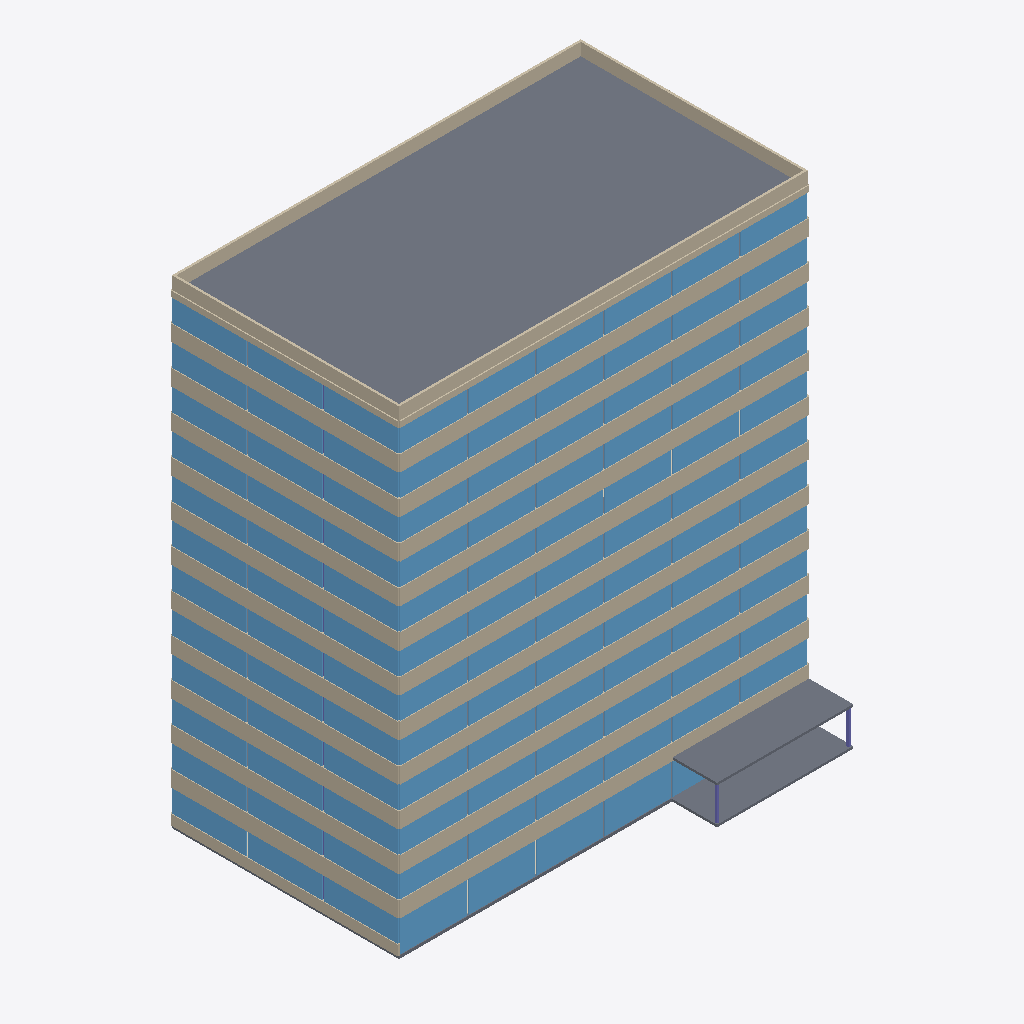
Isometric view of an IFC building model (IFC-SPF (STEP), schema IFC4, length unit metre), seen from the south-west, elements coloured by IFC class: 107 windows (light blue), 51 walls (beige), 15 slabs (grey), 2 columns (violet), 2 coverings (cream).
Extent 36.2 m × 24.1 m × 42.1 m (x, y, z). Storeys (13): Level 1 at 0.00 m; Level 2 at 3.40 m; Level 3 at 6.80 m; Level 4 at 10.20 m; Level 5 at 13.60 m; Level 6 at 17.00 m; Level 7 at 20.40 m; Level 8 at 23.80 m; Level 9 at 27.20 m; Level 10 at 30.60 m; Level 11 at 34.00 m; Level 12 at 37.40 m; Roof at 40.80 m. Elements (652): 218 IfcColumn, 216 IfcWindow, 187 IfcWall, 15 IfcSlab, 12 IfcStair, 4 IfcCovering.

HEADER;
FILE_DESCRIPTION(('ViewDefinition [CoordinationView]'),'2;1');
FILE_NAME('','2026-11-01T18:37:43',(''),(''),'IfcOpenShell 0.9.0post1+b5e509b','IfcOpenShell 0.9.0post1+b5e509b','');
FILE_SCHEMA(('IFC4'));
ENDSEC;
DATA;
#1=IFCPROJECT('3kvUQewfP4NQHBsW0B$XgA',$,'[SYNTHETIC] RePermit sample',$,$,$,$,(#8),#3);
#10=IFCSITE('37Md9_8ar458qYMP0kvfrn',$,'Site',$,$,$,$,$,$,$,$,$,$,$);
#11=IFCBUILDING('0enblNpEzBNRhhkpIx$S_M',$,'Tower 7',$,$,$,$,$,$,$,$,$);
#14=IFCBUILDINGSTOREY('2LSC3UrPn1lfhOf9WgmvZj',$,'Level 1',$,$,$,$,$,$,0.0);
#15=IFCBUILDINGSTOREY('3AyO2pyV13sfsQt93IRcyV',$,'Level 2',$,$,$,$,$,$,3.4);
#16=IFCBUILDINGSTOREY('3SgvrJqIn5RQvZv_ou1Uzf',$,'Level 3',$,$,$,$,$,$,6.8);
#17=IFCBUILDINGSTOREY('3zJ4pINVv2A8FxVuQtKXoO',$,'Level 4',$,$,$,$,$,$,10.2);
#18=IFCBUILDINGSTOREY('3HaU2xyNPCUPDnVPXGen8D',$,'Level 5',$,$,$,$,$,$,13.6);
#19=IFCBUILDINGSTOREY('0BhOTiXzH0EOtThi6JaJ2m',$,'Level 6',$,$,$,$,$,$,17.0);
#20=IFCBUILDINGSTOREY('1_uV0QKHH6lhAOoh3mFW9q',$,'Level 7',$,$,$,$,$,$,20.4);
#21=IFCBUILDINGSTOREY('1HCrki50D46u3rYAzUhEq4',$,'Level 8',$,$,$,$,$,$,23.8);
#22=IFCBUILDINGSTOREY('2juAV5R3L0sO1Trdk8xDvP',$,'Level 9',$,$,$,$,$,$,27.2);
#23=IFCBUILDINGSTOREY('1gx1TzKkrAP9FLuBmP5AIb',$,'Level 10',$,$,$,$,$,$,30.599999999999998);
#24=IFCBUILDINGSTOREY('3vOLY7pnP4k8V5Tbv2rxAq',$,'Level 11',$,$,$,$,$,$,34.0);
#25=IFCBUILDINGSTOREY('3JeyFDbfP7cug1iCHTt4Fk',$,'Level 12',$,$,$,$,$,$,37.4);
#26=IFCBUILDINGSTOREY('1kHJ2gNiLClApS2bfriNYJ',$,'Roof',$,$,$,$,$,$,40.8);
#185=IFCSLAB('3n6KHlRV1OSfNNIwKaFGPp',$,'Roof slab',$,$,#204,#198,$,$);
#128=IFCSLAB('0crqEpFKfS6vS5Xj9X_xY8',$,'Terrace canopy',$,$,#146,#141,$,$);
#205=IFCWALL('2mAlbw6y1LBwoDaMLYwLjW',$,'Parapet south',$,$,#223,#218,$,$);
#229=IFCWALL('3oN4XiwjTHix4MJXf9yoMq',$,'Parapet north',$,$,#247,#242,$,$);
#109=IFCSLAB('0PHARqP75LKQhF1lb_bZ0F',$,'Terrace deck',$,$,#127,#122,$,$);
#2451=IFCWALL('1WVHnTuqzO0u8guAR6MwVP',$,'Facade south sill L3',$,$,#2469,#2464,$,$);
#5646=IFCWALL('0trOmKaXvTO9WHXj$Rg_9d',$,'Facade south sill L6',$,$,#5664,#5659,$,$);
#3516=IFCWALL('0AqiXrWenSKwv60VWTCLsM',$,'Facade south sill L4',$,$,#3534,#3529,$,$);
#7776=IFCWALL('3xuWUN0ILHOBh1L1RHi9XF',$,'Facade south sill L8',$,$,#7794,#7789,$,$);
#9906=IFCWALL('2UiUB1OEjRkQtQ7f7Hwedd',$,'Facade south sill L10',$,$,#9924,#9919,$,$);
#10971=IFCWALL('2oDw4SBV9PYxb2UHTTCWMk',$,'Facade south sill L11',$,$,#10989,#10984,$,$);
#4581=IFCWALL('3Q$G7RurvUs8R_A2ykJdSG',$,'Facade south sill L5',$,$,#4599,#4594,$,$);
#6711=IFCWALL('3oaGkob2TJDQZEp7pTj4gP',$,'Facade south sill L7',$,$,#6729,#6724,$,$);
#12035=IFCWALL('3i3EyrqXfINe69SoMBSVLM',$,'Facade south sill L12',$,$,#12053,#12048,$,$);
#1386=IFCWALL('3PB4rjJ1jHDB8oxx5JQvy8',$,'Facade south sill L2',$,$,#1404,#1399,$,$);
#8841=IFCWALL('1Ds2zPdjvPDx89v6esoSs2',$,'Facade south sill L9',$,$,#8859,#8854,$,$);
#253=IFCWALL('3iR6g4HoLIAet3s4moJPH1',$,'Parapet west',$,$,#271,#266,$,$);
#277=IFCWALL('06ktZ_stzRLR9ircbHaK_3',$,'Parapet east',$,$,#295,#290,$,$);
#12059=IFCWALL('18g7Yb62PSphO3NrwXkBNi',$,'Facade south head L12',$,$,#12077,#12072,$,$);
#681=IFCWALL('1kC4pW1lrSUeZWe5KDL8Od',$,'Facade west sill L1',$,$,#699,#694,$,$);
#7071=IFCWALL('3eaaSC78TI_PvFlqwQ8YBC',$,'Facade west sill L7',$,$,#7089,#7084,$,$);
#11331=IFCWALL('3uhVv5op1KjuqO$AybN6CR',$,'Facade west sill L11',$,$,#11349,#11344,$,$);
#3876=IFCWALL('16qzDzolbKzPUYkvwoY6O6',$,'Facade west sill L4',$,$,#3894,#3889,$,$);
#4941=IFCWALL('0VFEsUA65TEQTpZ0E7mtYE',$,'Facade west sill L5',$,$,#4959,#4954,$,$);
#12395=IFCWALL('13toI9_N9VfwoQf47xVQ6_',$,'Facade west sill L12',$,$,#12413,#12408,$,$);
#1746=IFCWALL('13FIYenv1LaOmQ5DlcxDsO',$,'Facade west sill L2',$,$,#1764,#1759,$,$);
#6006=IFCWALL('1sIZsKXKbTMxkqZBqeU1Oq',$,'Facade west sill L6',$,$,#6024,#6019,$,$);
#8136=IFCWALL('26XG$n7DnV_PUEQJTTss0f',$,'Facade west sill L8',$,$,#8154,#8149,$,$);
#2811=IFCWALL('3SGilqX0rTk9hN_8JYO8A1',$,'Facade west sill L3',$,$,#2829,#2824,$,$);
#9201=IFCWALL('1Gx3LZZpvLtwludFwwY3i8',$,'Facade west sill L9',$,$,#9219,#9214,$,$);
#10266=IFCWALL('0cZ7bqyXDKLAVGeGhWxQNY',$,'Facade west sill L10',$,$,#10284,#10279,$,$);
#7800=IFCWALL('2mDM5YamrLmQQlDngtqvHq',$,'Facade south head L8',$,$,#7818,#7813,$,$);
#2475=IFCWALL('2UkPXhizbU7e2P3LK8s4L5',$,'Facade south head L3',$,$,#2493,#2488,$,$);
#3540=IFCWALL('0U9q9Jwl1RC8UnfZ2xyMKU',$,'Facade south head L4',$,$,#3558,#3553,$,$);
#6735=IFCWALL('2rxHfHGrnOgAHm33W4Yjng',$,'Facade south head L7',$,$,#6753,#6748,$,$);
#10995=IFCWALL('0$J5rmigvOd8XcyxZNtBzW',$,'Facade south head L11',$,$,#11013,#11008,$,$);
#1410=IFCWALL('0wHd7GyzzLBANjL2UZEwXX',$,'Facade south head L2',$,$,#1428,#1423,$,$);
#4605=IFCWALL('0w4XL6KMbIffZ2n9ZGxnDR',$,'Facade south head L5',$,$,#4623,#4618,$,$);
#9930=IFCWALL('2o52Jk0z1HXfY7h7qnC2KG',$,'Facade south head L10',$,$,#9948,#9943,$,$);
#5670=IFCWALL('2bXbBVyJvNQPjgYekB8OjK',$,'Facade south head L6',$,$,#5688,#5683,$,$);
#8865=IFCWALL('0fO7DyLifGCw838RYkuGi2',$,'Facade south head L9',$,$,#8883,#8878,$,$);
#369=IFCWINDOW('1koz4cFgXQk9gMDr1NcE1R',$,'Window south 1 L1',$,$,#387,#382,$,$,$,$,$,$);
#413=IFCWINDOW('1GH1STHcnKVh3$ZQe5HYiC',$,'Window south 3 L1',$,$,#431,#426,$,$,$,$,$,$);
#391=IFCWINDOW('0ycu4Dhs9MvhVMVOuu22rp',$,'Window south 2 L1',$,$,#409,#404,$,$,$,$,$,$);
#435=IFCWINDOW('1anOb87SLOrAG8oKxyddzY',$,'Window south 4 L1',$,$,#453,#448,$,$,$,$,$,$);
#345=IFCWALL('2o8cPLd_TLWQZL$c0hqXI9',$,'Facade south head L1',$,$,#363,#358,$,$);
#2903=IFCWINDOW('2UtkXGWxnRFPCiVLrRQjv7',$,'Window west 3 L3',$,$,#2921,#2916,$,$,$,$,$,$);
#10358=IFCWINDOW('1LXn$361nRZATU9o98hUVA',$,'Window west 3 L10',$,$,#10376,#10371,$,$,$,$,$,$);
#729=IFCWINDOW('06hxZADAXPUw7CWr5JHA5r',$,'Window west 1 L1',$,$,#747,#742,$,$,$,$,$,$);
#751=IFCWINDOW('1Z31BupvXHnRNmS8rhT1$w',$,'Window west 2 L1',$,$,#769,#764,$,$,$,$,$,$);
#1816=IFCWINDOW('3D$C$VT9DJbwCuxfWZ4bPp',$,'Window west 2 L2',$,$,#1834,#1829,$,$,$,$,$,$);
#2881=IFCWINDOW('207Gt_Cf1Q8wwkUtb$NJ0H',$,'Window west 2 L3',$,$,#2899,#2894,$,$,$,$,$,$);
#3924=IFCWINDOW('3flN9WyHbHZ89iUnwSwaRR',$,'Window west 1 L4',$,$,#3942,#3937,$,$,$,$,$,$);
#3968=IFCWINDOW('3iiri65XjN3gTdrlVO0u4T',$,'Window west 3 L4',$,$,#3986,#3981,$,$,$,$,$,$);
#5033=IFCWINDOW('0YyVOYM11T_BbhWcWohOZL',$,'Window west 3 L5',$,$,#5051,#5046,$,$,$,$,$,$);
#6054=IFCWINDOW('3Wbsvwib5VY8TWJ_kJFcPN',$,'Window west 1 L6',$,$,#6072,#6067,$,$,$,$,$,$);
#6076=IFCWINDOW('2v4nmizN9K9ev3ZTJ$2WrJ',$,'Window west 2 L6',$,$,#6094,#6089,$,$,$,$,$,$);
#6098=IFCWINDOW('1BaVMvPN5G6AukUFwklTml',$,'Window west 3 L6',$,$,#6116,#6111,$,$,$,$,$,$);
#7163=IFCWINDOW('22dCTeX0nIYwAIovhFXkn_',$,'Window west 3 L7',$,$,#7181,#7176,$,$,$,$,$,$);
#8206=IFCWINDOW('154S$MAcDMj8Q_x0IacSYg',$,'Window west 2 L8',$,$,#8224,#8219,$,$,$,$,$,$);
#8228=IFCWINDOW('320sxd80HPcwswuUwOXxuh',$,'Window west 3 L8',$,$,#8246,#8241,$,$,$,$,$,$);
#9249=IFCWINDOW('0YejyZ3wDGEQT9Nx6a3MRs',$,'Window west 1 L9',$,$,#9267,#9262,$,$,$,$,$,$);
#9271=IFCWINDOW('3YrDfKN5PKcgg5hjPJ03Pw',$,'Window west 2 L9',$,$,#9289,#9284,$,$,$,$,$,$);
#9293=IFCWINDOW('0jNmPy$$LTDvFymwddRZIt',$,'Window west 3 L9',$,$,#9311,#9306,$,$,$,$,$,$);
#10336=IFCWINDOW('3yE1g$aWfPHA$IhwbyZ5zP',$,'Window west 2 L10',$,$,#10354,#10349,$,$,$,$,$,$);
#11379=IFCWINDOW('3$G5xYeMfUUQp4twaGcq7W',$,'Window west 1 L11',$,$,#11397,#11392,$,$,$,$,$,$);
#11423=IFCWINDOW('3i10OoNbvJ_gNW51VxsqGN',$,'Window west 3 L11',$,$,#11441,#11436,$,$,$,$,$,$);
#12443=IFCWINDOW('04b3Y93BXLXBm5FuObFEMf',$,'Window west 1 L12',$,$,#12461,#12456,$,$,$,$,$,$);
#773=IFCWINDOW('24LKLwRozSZOPi_MmqggxJ',$,'Window west 3 L1',$,$,#791,#786,$,$,$,$,$,$);
#1794=IFCWINDOW('2fs$1BDhTLD8Qb83UmIGaq',$,'Window west 1 L2',$,$,#1812,#1807,$,$,$,$,$,$);
#1838=IFCWINDOW('3vqoZoLF5VRwOQcrT8kA2Y',$,'Window west 3 L2',$,$,#1856,#1851,$,$,$,$,$,$);
#2859=IFCWINDOW('1vLYoge$5QBgvSd_ajkjOd',$,'Window west 1 L3',$,$,#2877,#2872,$,$,$,$,$,$);
#3946=IFCWINDOW('1RC7eX5CjTs8HCmYlsgbSe',$,'Window west 2 L4',$,$,#3964,#3959,$,$,$,$,$,$);
#4989=IFCWINDOW('0NlqJ9QonHFRKh2bSCIGV2',$,'Window west 1 L5',$,$,#5007,#5002,$,$,$,$,$,$);
#7119=IFCWINDOW('0pysmzCjrTiA9V0bKowtH3',$,'Window west 1 L7',$,$,#7137,#7132,$,$,$,$,$,$);
#7141=IFCWINDOW('25ITfDZHHI2gqK$xxl2iul',$,'Window west 2 L7',$,$,#7159,#7154,$,$,$,$,$,$);
#8184=IFCWINDOW('28BLfWK79Lz8kprkLss6uL',$,'Window west 1 L8',$,$,#8202,#8197,$,$,$,$,$,$);
#10314=IFCWINDOW('3bMpxWeEnGbPcCEhP7bwKm',$,'Window west 1 L10',$,$,#10332,#10327,$,$,$,$,$,$);
#11401=IFCWINDOW('02KnnxQ2XMUOUTHJI76omj',$,'Window west 2 L11',$,$,#11419,#11414,$,$,$,$,$,$);
#12487=IFCWINDOW('0eixA_tKvVzhcU6yi1VL8e',$,'Window west 3 L12',$,$,#12505,#12500,$,$,$,$,$,$);
#5011=IFCWINDOW('1nyDheRHHKmwxO6WqpNozN',$,'Window west 2 L5',$,$,#5029,#5024,$,$,$,$,$,$);
#12465=IFCWINDOW('2ejRRVBiDQ79dzhHN_ZRQG',$,'Window west 2 L12',$,$,#12483,#12478,$,$,$,$,$,$);
#12419=IFCWALL('1iC_4GLDzSvhSv6CrYAJzv',$,'Facade west head L12',$,$,#12437,#12432,$,$);
#5694=IFCWINDOW('3n_H1b_trUOuU9E839AcDa',$,'Window south 1 L6',$,$,#5712,#5707,$,$,$,$,$,$);
#8889=IFCWINDOW('02pvaMbYTNLQkJOCWoPuid',$,'Window south 1 L9',$,$,#8907,#8902,$,$,$,$,$,$);
#1434=IFCWINDOW('3wK7WeRt9K88Sn964jSmLG',$,'Window south 1 L2',$,$,#1452,#1447,$,$,$,$,$,$);
#3564=IFCWINDOW('0V_aXc_ZfNIANddTT_iBga',$,'Window south 1 L4',$,$,#3582,#3577,$,$,$,$,$,$);
#4629=IFCWINDOW('1v1TCGa2bGNQSIS50MnNXX',$,'Window south 1 L5',$,$,#4647,#4642,$,$,$,$,$,$);
#7824=IFCWINDOW('07MnQgKZ5O6f1ZsGivEH3Q',$,'Window south 1 L8',$,$,#7842,#7837,$,$,$,$,$,$);
#11019=IFCWINDOW('1KwjyDOETGPul04jV$UzWy',$,'Window south 1 L11',$,$,#11037,#11032,$,$,$,$,$,$);
#12083=IFCWINDOW('12373UPKHHGvDkth5c5lTI',$,'Window south 1 L12',$,$,#12101,#12096,$,$,$,$,$,$);
#2499=IFCWINDOW('3EGBB7mwXHaBMO6JSqu8T8',$,'Window south 1 L3',$,$,#2517,#2512,$,$,$,$,$,$);
#6759=IFCWINDOW('0jzyEZSVHHNuTMJdJ3GBdl',$,'Window south 1 L7',$,$,#6777,#6772,$,$,$,$,$,$);
#9954=IFCWINDOW('19syAtIzvUrxhLO$5HS24J',$,'Window south 1 L10',$,$,#9972,#9967,$,$,$,$,$,$);
#6803=IFCWINDOW('3lscfYNFTURQtsaexksuDT',$,'Window south 3 L7',$,$,#6821,#6816,$,$,$,$,$,$);
#1456=IFCWINDOW('3M3yAtkgHK7BdZ5in6cztT',$,'Window south 2 L2',$,$,#1474,#1469,$,$,$,$,$,$);
#1500=IFCWINDOW('20QB9qSYfPcws6F2Pj9nUD',$,'Window south 4 L2',$,$,#1518,#1513,$,$,$,$,$,$);
#1544=IFCWINDOW('0fJx5OXhjGNhboVth2mPfV',$,'Window south 6 L2',$,$,#1562,#1557,$,$,$,$,$,$);
#2521=IFCWINDOW('3fxoPP37vMPeEJmQ9qHFGt',$,'Window south 2 L3',$,$,#2539,#2534,$,$,$,$,$,$);
#2609=IFCWINDOW('1O$egbrrrUFRPqz1E0UzPH',$,'Window south 6 L3',$,$,#2627,#2622,$,$,$,$,$,$);
#3608=IFCWINDOW('3nG6OCrQrPORn2ulcFtEEf',$,'Window south 3 L4',$,$,#3626,#3621,$,$,$,$,$,$);
#3586=IFCWINDOW('2h2JuhMZHLw91N_bEZI3wz',$,'Window south 2 L4',$,$,#3604,#3599,$,$,$,$,$,$);
#4673=IFCWINDOW('0PtFtf7yLJThDe_SIONh34',$,'Window south 3 L5',$,$,#4691,#4686,$,$,$,$,$,$);
#4717=IFCWINDOW('1EHYGetZ5MVOBcopkWA5sj',$,'Window south 5 L5',$,$,#4735,#4730,$,$,$,$,$,$);
#5716=IFCWINDOW('2PsBw5asnGfOb8S1JT1xfx',$,'Window south 2 L6',$,$,#5734,#5729,$,$,$,$,$,$);
#6781=IFCWINDOW('0QctF2R$XOO829aNMrdImC',$,'Window south 2 L7',$,$,#6799,#6794,$,$,$,$,$,$);
#7868=IFCWINDOW('3AiFwV_A9HrAi75wXY6GN0',$,'Window south 3 L8',$,$,#7886,#7881,$,$,$,$,$,$);
#7890=IFCWINDOW('3qccCKMfLVwAkFuY46DV3m',$,'Window south 4 L8',$,$,#7908,#7903,$,$,$,$,$,$);
#8911=IFCWINDOW('0RlTzM98TSShIVgTC0WfKN',$,'Window south 2 L9',$,$,#8929,#8924,$,$,$,$,$,$);
#8977=IFCWINDOW('1ZqJVcHIzInB74R2UJ$JJT',$,'Window south 5 L9',$,$,#8995,#8990,$,$,$,$,$,$);
#9976=IFCWINDOW('2$bjS2S51KyeL7VA0Snp9P',$,'Window south 2 L10',$,$,#9994,#9989,$,$,$,$,$,$);
#10064=IFCWINDOW('3zIu8i$75HJuNOgE8Pq_zA',$,'Window south 6 L10',$,$,#10082,#10077,$,$,$,$,$,$);
#11041=IFCWINDOW('0_FBqgfrHQXOjXHIRWgZen',$,'Window south 2 L11',$,$,#11059,#11054,$,$,$,$,$,$);
#12127=IFCWINDOW('1Tw651NkLOaPDvHihOdj_4',$,'Window south 3 L12',$,$,#12145,#12140,$,$,$,$,$,$);
#12171=IFCWINDOW('2QkND_ibbLFv5$DcEqOWgZ',$,'Window south 5 L12',$,$,#12189,#12184,$,$,$,$,$,$);
#1478=IFCWINDOW('1Gtx8wfkDLAfdW6mZ8UIMA',$,'Window south 3 L2',$,$,#1496,#1491,$,$,$,$,$,$);
#1522=IFCWINDOW('0d4pLaRIvHHBZu525J1w0Q',$,'Window south 5 L2',$,$,#1540,#1535,$,$,$,$,$,$);
#2543=IFCWINDOW('23cuQDDOrHsAEA_c1g58aX',$,'Window south 3 L3',$,$,#2561,#2556,$,$,$,$,$,$);
#2565=IFCWINDOW('0CXGIjcSrJERf9j2buFkI0',$,'Window south 4 L3',$,$,#2583,#2578,$,$,$,$,$,$);
#3630=IFCWINDOW('0UWrjV33XQ0OQwDiQV9TFN',$,'Window south 4 L4',$,$,#3648,#3643,$,$,$,$,$,$);
#3674=IFCWINDOW('30b0gICkPTFebbjgZ4ipwf',$,'Window south 6 L4',$,$,#3692,#3687,$,$,$,$,$,$);
#4651=IFCWINDOW('3k8nrGlxzR9ehaN$BcKLpK',$,'Window south 2 L5',$,$,#4669,#4664,$,$,$,$,$,$);
#4695=IFCWINDOW('1cTaLnnyvLYuzWhzS3ZqLV',$,'Window south 4 L5',$,$,#4713,#4708,$,$,$,$,$,$);
#5738=IFCWINDOW('3wwyOVf2DQsg6fWlL5nS1c',$,'Window south 3 L6',$,$,#5756,#5751,$,$,$,$,$,$);
#5782=IFCWINDOW('1T$kvRyrnKpvKUVRicwDQS',$,'Window south 5 L6',$,$,#5800,#5795,$,$,$,$,$,$);
#5804=IFCWINDOW('1n$kfHULLPNOCnG_55wCne',$,'Window south 6 L6',$,$,#5822,#5817,$,$,$,$,$,$);
#6825=IFCWINDOW('0OyqKmbX9KReS_$RMY9s8D',$,'Window south 4 L7',$,$,#6843,#6838,$,$,$,$,$,$);
#6869=IFCWINDOW('2UK8cUbInIMBGYMhrAWpW5',$,'Window south 6 L7',$,$,#6887,#6882,$,$,$,$,$,$);
#7846=IFCWINDOW('1_Uz2a98nKsBzkYO$Hx$Pm',$,'Window south 2 L8',$,$,#7864,#7859,$,$,$,$,$,$);
#7912=IFCWINDOW('0F1iQGzGfQheEp_Nvn3XT3',$,'Window south 5 L8',$,$,#7930,#7925,$,$,$,$,$,$);
#8955=IFCWINDOW('2NOkET3pLHHenIbskKQCmY',$,'Window south 4 L9',$,$,#8973,#8968,$,$,$,$,$,$);
#8999=IFCWINDOW('18s$jn_ojNOfK8nM1pmvRb',$,'Window south 6 L9',$,$,#9017,#9012,$,$,$,$,$,$);
#10020=IFCWINDOW('3ZYOxCp0rPnwhvG5gavg_$',$,'Window south 4 L10',$,$,#10038,#10033,$,$,$,$,$,$);
#9998=IFCWINDOW('34S7K23mvK4wUh$3Y_BPhY',$,'Window south 3 L10',$,$,#10016,#10011,$,$,$,$,$,$);
#10042=IFCWINDOW('39CdZ4vJ5UzwqyKDvdp0nw',$,'Window south 5 L10',$,$,#10060,#10055,$,$,$,$,$,$);
#11063=IFCWINDOW('1yEz0hzWTUtwSBbAC7VwQP',$,'Window south 3 L11',$,$,#11081,#11076,$,$,$,$,$,$);
#11085=IFCWINDOW('1jFFo7l4bJiPlx9LoGCoF6',$,'Window south 4 L11',$,$,#11103,#11098,$,$,$,$,$,$);
#11107=IFCWINDOW('1GOxiepnzLkenvnk9fPk3f',$,'Window south 5 L11',$,$,#11125,#11120,$,$,$,$,$,$);
#12105=IFCWINDOW('2zPh9fyZnThxPOTJ05guQi',$,'Window south 2 L12',$,$,#12123,#12118,$,$,$,$,$,$);
#2587=IFCWINDOW('0KtVEW9EHPwQmttFracxGx',$,'Window south 5 L3',$,$,#2605,#2600,$,$,$,$,$,$);
#3652=IFCWINDOW('3UslLibxTNdgeE$IAMHxJl',$,'Window south 5 L4',$,$,#3670,#3665,$,$,$,$,$,$);
#4739=IFCWINDOW('2TxBsoAOHJzvxeJc4KrZK4',$,'Window south 6 L5',$,$,#4757,#4752,$,$,$,$,$,$);
#5760=IFCWINDOW('3iB7SZG9DKr99lnSvL5aUI',$,'Window south 4 L6',$,$,#5778,#5773,$,$,$,$,$,$);
#6847=IFCWINDOW('1Qhjds$1fL8w1E0IVU$SYd',$,'Window south 5 L7',$,$,#6865,#6860,$,$,$,$,$,$);
#7934=IFCWINDOW('08_SvbtifMNRy_757pe$OU',$,'Window south 6 L8',$,$,#7952,#7947,$,$,$,$,$,$);
#8933=IFCWINDOW('2EOnf3jnXG8g00HRE9vo4$',$,'Window south 3 L9',$,$,#8951,#8946,$,$,$,$,$,$);
#11129=IFCWINDOW('2SCqno9d1TbP_WaibvEbWG',$,'Window south 6 L11',$,$,#11147,#11142,$,$,$,$,$,$);
#12149=IFCWINDOW('2OjnGWyHLUIx6Nmv16EHrl',$,'Window south 4 L12',$,$,#12167,#12162,$,$,$,$,$,$);
#12193=IFCWINDOW('1GLJ3QFJzSzguLCe1SbjJG',$,'Window south 6 L12',$,$,#12211,#12206,$,$,$,$,$,$);
#326=IFCSLAB('2$U$uIWpLQ78uhawjt07r3',$,'Floor L1',$,$,#344,#339,$,$);
#4965=IFCWALL('2EP2pQYlvUVwU71lsEsw0G',$,'Facade west head L5',$,$,#4983,#4978,$,$);
#8160=IFCWALL('3EQ$jJBfbIfx4D59U7yjIU',$,'Facade west head L8',$,$,#8178,#8173,$,$);
#705=IFCWALL('3vvExkkVjKKOLDd5skAh2i',$,'Facade west head L1',$,$,#723,#718,$,$);
#1770=IFCWALL('2GtuWYzNrVahYnvZSeIFxh',$,'Facade west head L2',$,$,#1788,#1783,$,$);
#2835=IFCWALL('0R0FqhzXPTeQftlpAoJlLl',$,'Facade west head L3',$,$,#2853,#2848,$,$);
#3900=IFCWALL('2XSJDd2EXSI8v5A03au5He',$,'Facade west head L4',$,$,#3918,#3913,$,$);
#9225=IFCWALL('3cUep6HVfSLvrOjRpi4fOr',$,'Facade west head L9',$,$,#9243,#9238,$,$);
#10290=IFCWALL('2t_cnMAZjRQQEXi3docfHU',$,'Facade west head L10',$,$,#10308,#10303,$,$);
#7095=IFCWALL('2OlRZvKuPIqOy0rRTk$$Vj',$,'Facade west head L7',$,$,#7113,#7108,$,$);
#11355=IFCWALL('1GCFWAwXXOUgU$ZUT7_zg2',$,'Facade west head L11',$,$,#11373,#11368,$,$);
#6030=IFCWALL('0jpxkYi7nRwxBjsoTy1px8',$,'Facade west head L6',$,$,#6048,#6043,$,$);
#457=IFCWINDOW('0vGoVEa_fVuxRuxlXo$9sN',$,'Window south 5 L1',$,$,#475,#470,$,$,$,$,$,$);
#166=IFCCOLUMN('3qBlHecQrPx99v7bBGh4UX',$,'Terrace post east',$,$,#184,#179,$,$);
#147=IFCCOLUMN('0Iuw8sc9HSVf387xVdn$Gz',$,'Terrace post west',$,$,#165,#160,$,$);
#8821=IFCSLAB('1Q0O9A$fbPDBaX$2tDDbGI',$,'Floor L9',$,$,#8840,#8834,$,$);
#12016=IFCSLAB('2lViD3Tz1OmfpxQ1ilOWMV',$,'Floor L12',$,$,#12034,#12029,$,$);
#1366=IFCSLAB('3jMjVA1XrOiPMBlZ7iIjNG',$,'Floor L2',$,$,#1385,#1379,$,$);
#2431=IFCSLAB('2Q3F9YRcDVPAdj$oLE0_Sq',$,'Floor L3',$,$,#2450,#2444,$,$);
#4561=IFCSLAB('2CNP4pwT5HVR0a9Rwoxl_$',$,'Floor L5',$,$,#4580,#4574,$,$);
#6691=IFCSLAB('2l4zPcNPzL4BgZKpjXFdLy',$,'Floor L7',$,$,#6710,#6704,$,$);
#9886=IFCSLAB('2AYfOFG_1VSBm6WciOfqfo',$,'Floor L10',$,$,#9905,#9899,$,$);
#3496=IFCSLAB('1tXSD5WPDTmRTIN7YY0D$b',$,'Floor L4',$,$,#3515,#3509,$,$);
#5626=IFCSLAB('0ayEzf4yzR8QjoYcZNuNQ2',$,'Floor L6',$,$,#5645,#5639,$,$);
#10951=IFCSLAB('3zroOJ3efOjPzfY97oHqxF',$,'Floor L11',$,$,#10970,#10964,$,$);
#46=IFCCOVERING('33WOVNcETHEOsRNMqJe9H5',$,'Lobby floor finish',$,$,#65,#59,$,$);
ENDSEC;
